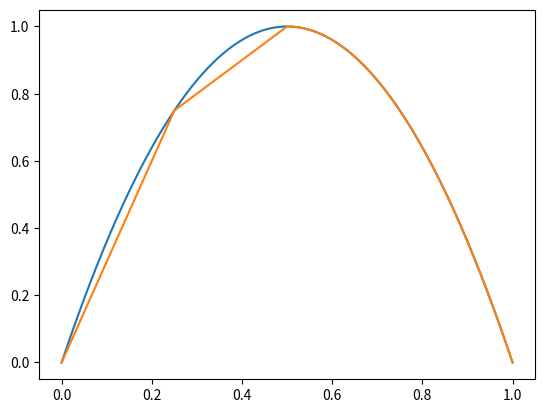

This chart was generated by the following Python code:
import numpy as np
import matplotlib.pyplot as plt

def assembly_1d(f, x, e):
    """FEM assembly in 1d

    Parameters
    ----------
    f : load function

    p : numpy.array
        grid points
    e : numpy.ndarray
        elements as array of shape (k, 2), where k is number of elements
    """
    N = x.shape[0]
    k = e.shape[0]

    # Linear basis functions and derivatives
    def phi1(x):
        return 1-x

    def phi2(x):
        return x

    def dphi1(x):
        return -np.ones_like(x)

    def dphi2(x):
        return np.ones_like(x)

    # Use midpoint rule for integration
    t = np.array([0.5])
    w = np.array([1.0])

    # Evaluate basis functions at quadrature points
    phi_t = np.zeros((2, t.shape[0]))
    phi_t[0,:] = phi1(t)
    phi_t[1,:] = phi2(t)
    dphi_t = np.zeros((2, t.shape[0]))
    dphi_t[0,:] = dphi1(t)
    dphi_t[1,:] = dphi2(t)

    # System matrix and load vecor
    b = np.zeros(N)
    A = np.zeros((N, N))

    for i in range(k):
        # Element grid points
        n1 = x[e[i, 0]] 
        n2 = x[e[i, 1]]

        # Element size
        h = abs(n2-n1)

        # Mapped quadrature point
        te = n1 + (n2-n1)*t

        # Compute entries of the load vector b
        for p in range(2):
            for k in range(len(t)):
                b[e[i, p]] = b[e[i, p]] + f(te[k])*phi_t[p, k]*h*w[k]

        Ae = np.zeros((2, 2))
        # Compute entries of A
        for p in range(2):
            for q in range(2):
                for k in range(len(t)):
                    Ae[p, q] = Ae[p, q] + (1/h)*dphi_t[p, k]*(1/h)*dphi_t[q, k]*h*w[k]

        # Move to A
        for p in range(2):
            for q in range(2):
                # print(e[i, p])
                A[e[i, p], e[i, q]] = A[e[i, p], e[i, q]] + Ae[p, q]

    return A, b

def assembly_2d(f, p, e):
    raise NotImplementedError()   

if __name__ == '__main__':
    # Load function
    def f(x):
        return 8*np.ones_like(x)

    def sol_fun(t):
        return -4*t**2+4*t

    # Uniform grid test
    p = np.linspace(0.0, 1.0, 5)
    e = np.array([[0, 1], [1, 2], [2, 3], [3, 4]])

    A, b = assembly_1d(f, p, e)
    print('Uniform test:')
    print('============================')    
    print('System matrix A:')
    print(A)
    print('Load vector b:')
    print(b)

    # Non uniform grid test
    p1 = np.linspace(0.0, 0.5, 3)
    p2 = np.linspace(0.5, 1.0, 40)
    p = np.concatenate((p1, p2[1:]))
    n = np.arange(p.shape[0])
    n1 = n[0:n.shape[0]-1]
    n2 = n[1:]
    e = np.transpose(np.vstack((n1, n2)))
    # e = np.array([[0, 1], [1, 2], [2, 3], [3, 4], [4, 5], [5, 6]])

    A, b = assembly_1d(f, p, e)
    # print('Non uniform test:')
    # print('============================')
    # print('System matrix A:')
    # print(A)
    # print('Load vector b:')
    # print(b)

    N = A.shape[0]
    A = A[1:(N-1), 1:(N-1)]
    b = b[1:(N-1)]

    u = np.linalg.solve(A, b)
    u = np.concatenate(([0.0], u, [0.0]))

    g = np.linspace(0.0, 1.0, 1000)
    u_real = sol_fun(g)

    plt.figure()
    plt.plot(g, u_real)
    plt.plot(p, u)
    plt.show()